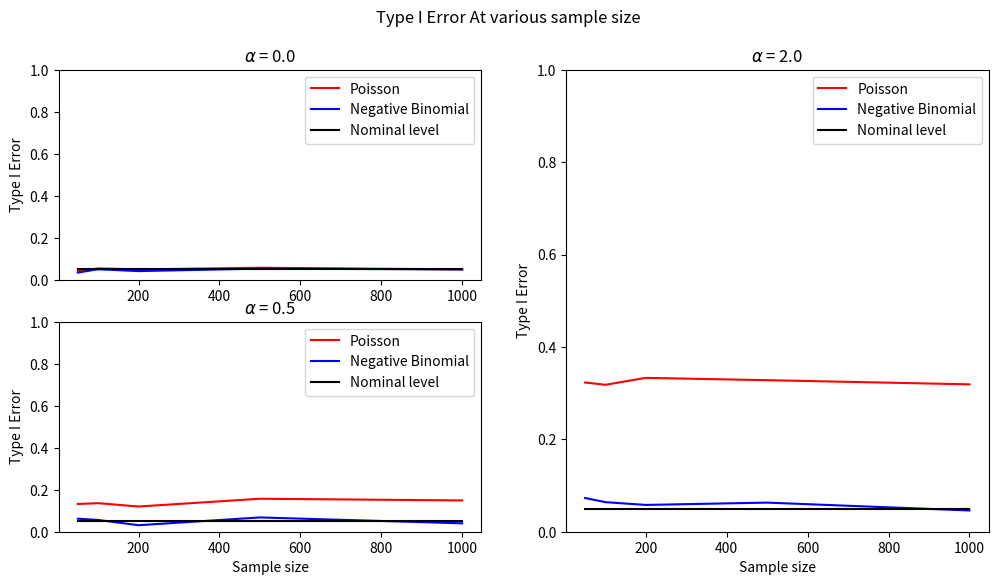

This figure's Python source:
# -*- coding: utf-8 -*-
"""
Created on Sat Jun 19 20:45:09 2021

[redacted]
"""
import matplotlib.pyplot as plt

n = [50, 100, 200, 500, 1000]
nominal = [0.05]*5
first = [[0.041,0.054,0.049,0.057,0.049],[0.034,0.050,0.041,0.053,0.049]]
second = [[0.132,0.136,0.120,0.157,0.149],[0.062,0.056,0.031,0.068,0.040]]
third = [[0.323,0.318,0.333,0.328,0.319],[0.073,0.064,0.058,0.063,0.046]]

fig = plt.figure(figsize=(12,6))
fig.suptitle("Type I Error At various sample size")

ax1 =plt.subplot(221)
ax1.plot(n, first[0],label="Poisson", c='red')
ax1.plot(n, first[1],label="Negative Binomial",c='blue')
ax1.plot(n, nominal,label="Nominal level",c='black')
ax1.set_ylabel("Type I Error")
ax1.set_title(r"$ \alpha $ = 0.0")
ax1.set_ylim([0,1.0])
ax1.legend(loc='best')

ax2 =plt.subplot(223)
ax2.plot(n, second[0],label="Poisson", c='red')
ax2.plot(n, second[1],label="Negative Binomial",c='blue')
ax2.plot(n, nominal,label="Nominal level",c='black')
ax2.set_xlabel("Sample size")
ax2.set_ylabel("Type I Error")
ax2.set_title(r"$ \alpha $ = 0.5")
ax2.set_ylim([0,1.0])
ax2.legend(loc='upper right', frameon='False')

ax3 =plt.subplot(122)
ax3.plot(n, third[0],label="Poisson", c='red')
ax3.plot(n, third[1],label="Negative Binomial",c='blue')
ax3.plot(n, nominal,label="Nominal level",c='black')
ax3.set_xlabel("Sample size")
ax3.set_ylabel("Type I Error")
ax3.set_ylim([0,1.0])
ax3.set_title(r"$ \alpha $ = 2.0")
ax3.legend(loc='upper right', frameon='False')